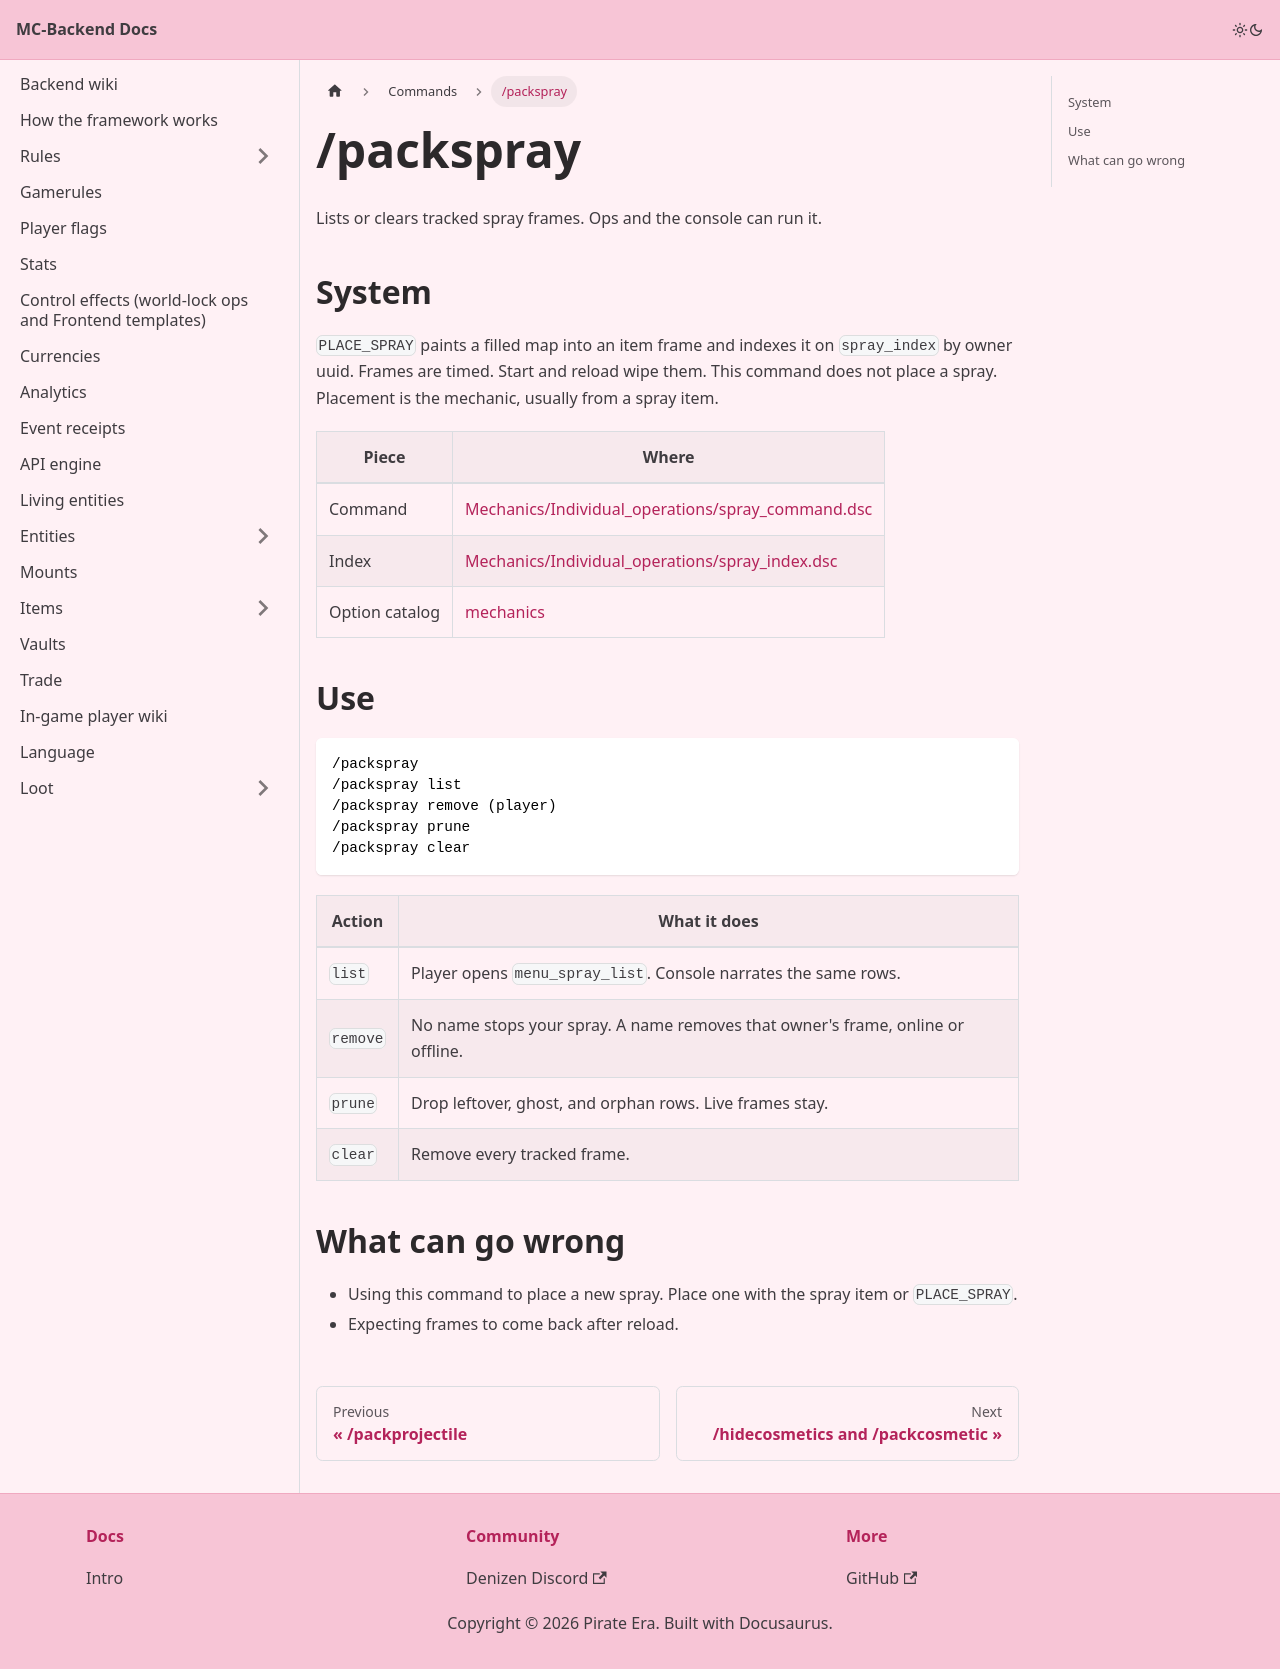

repository: Pirate-Era-Network/MC-Backend-Docs · page: commands/packspray.html · generator: docusaurus

---
sidebar_position: 22
---

# /packspray

Lists or clears tracked spray frames. Ops and the console can run it.

## System

`PLACE_SPRAY` paints a filled map into an item frame and indexes it on `spray_index` by owner uuid. Frames are timed. Start and reload wipe them. This command does not place a spray. Placement is the mechanic, usually from a spray item.

| Piece | Where |
| --- | --- |
| Command | [Mechanics/Individual_operations/spray_command.dsc](https://github.com/Pirate-Era-Network/mc-denizen-core-backend/blob/main/Mechanics/Individual_operations/spray_command.dsc) |
| Index | [Mechanics/Individual_operations/spray_index.dsc](https://github.com/Pirate-Era-Network/mc-denizen-core-backend/blob/main/Mechanics/Individual_operations/spray_index.dsc) |
| Option catalog | [mechanics](../mechanics/operations/README.md) |

## Use

```text
/packspray
/packspray list
/packspray remove (player)
/packspray prune
/packspray clear
```

| Action | What it does |
| --- | --- |
| `list` | Player opens `menu_spray_list`. Console narrates the same rows. |
| `remove` | No name stops your spray. A name removes that owner's frame, online or offline. |
| `prune` | Drop leftover, ghost, and orphan rows. Live frames stay. |
| `clear` | Remove every tracked frame. |

## What can go wrong

- Using this command to place a new spray. Place one with the spray item or `PLACE_SPRAY`.
- Expecting frames to come back after reload.
